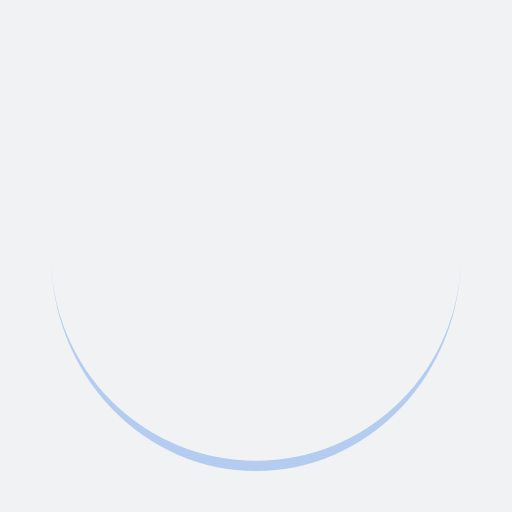
t = 0.00 s
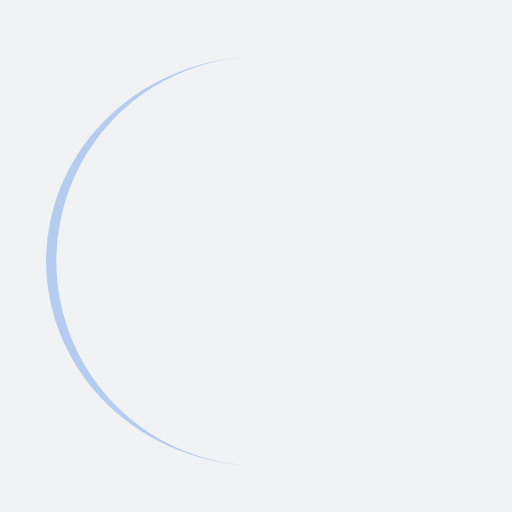
t = 0.25 s
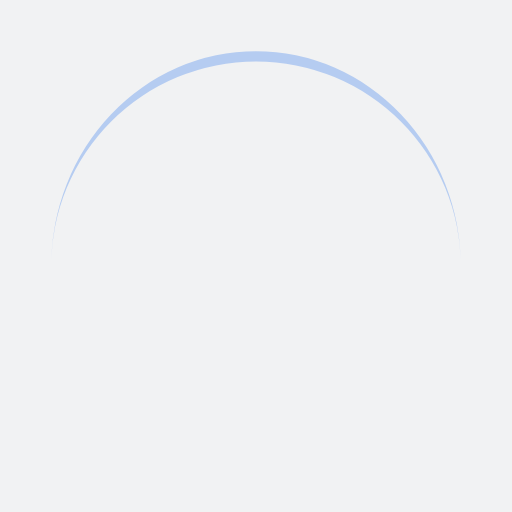
t = 0.50 s
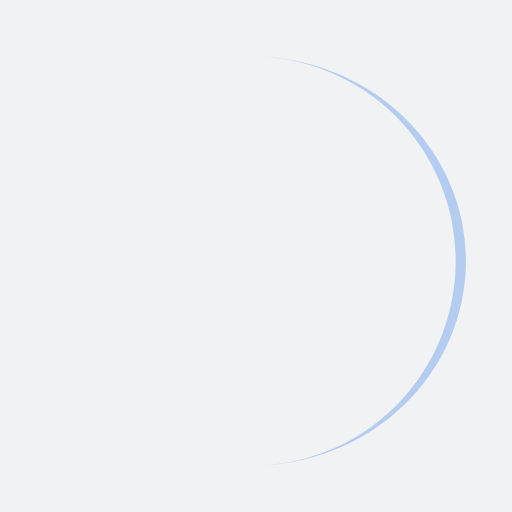
t = 0.75 s

The animated SVG that drew these frames (rendered in a browser with its animation timeline set to each time). Animation: 1 SMIL element (animateTransform=1); one cycle of 1.00 s, repeats indefinitely.

<?xml version="1.0" encoding="utf-8"?>
<svg xmlns="http://www.w3.org/2000/svg" xmlns:xlink="http://www.w3.org/1999/xlink" style="margin: auto; background: rgb(241, 242, 243); display: block; shape-rendering: auto;" width="200px" height="200px" viewBox="0 0 100 100" preserveAspectRatio="xMidYMid">
<path d="M10 50A40 40 0 0 0 90 50A40 42 0 0 1 10 50" fill="#b5ccf1" stroke="none">
  <animateTransform attributeName="transform" type="rotate" dur="1s" repeatCount="indefinite" keyTimes="0;1" values="0 50 51;360 50 51"></animateTransform>
</path>
<!-- [ldio] generated by https://loading.io/ --></svg>